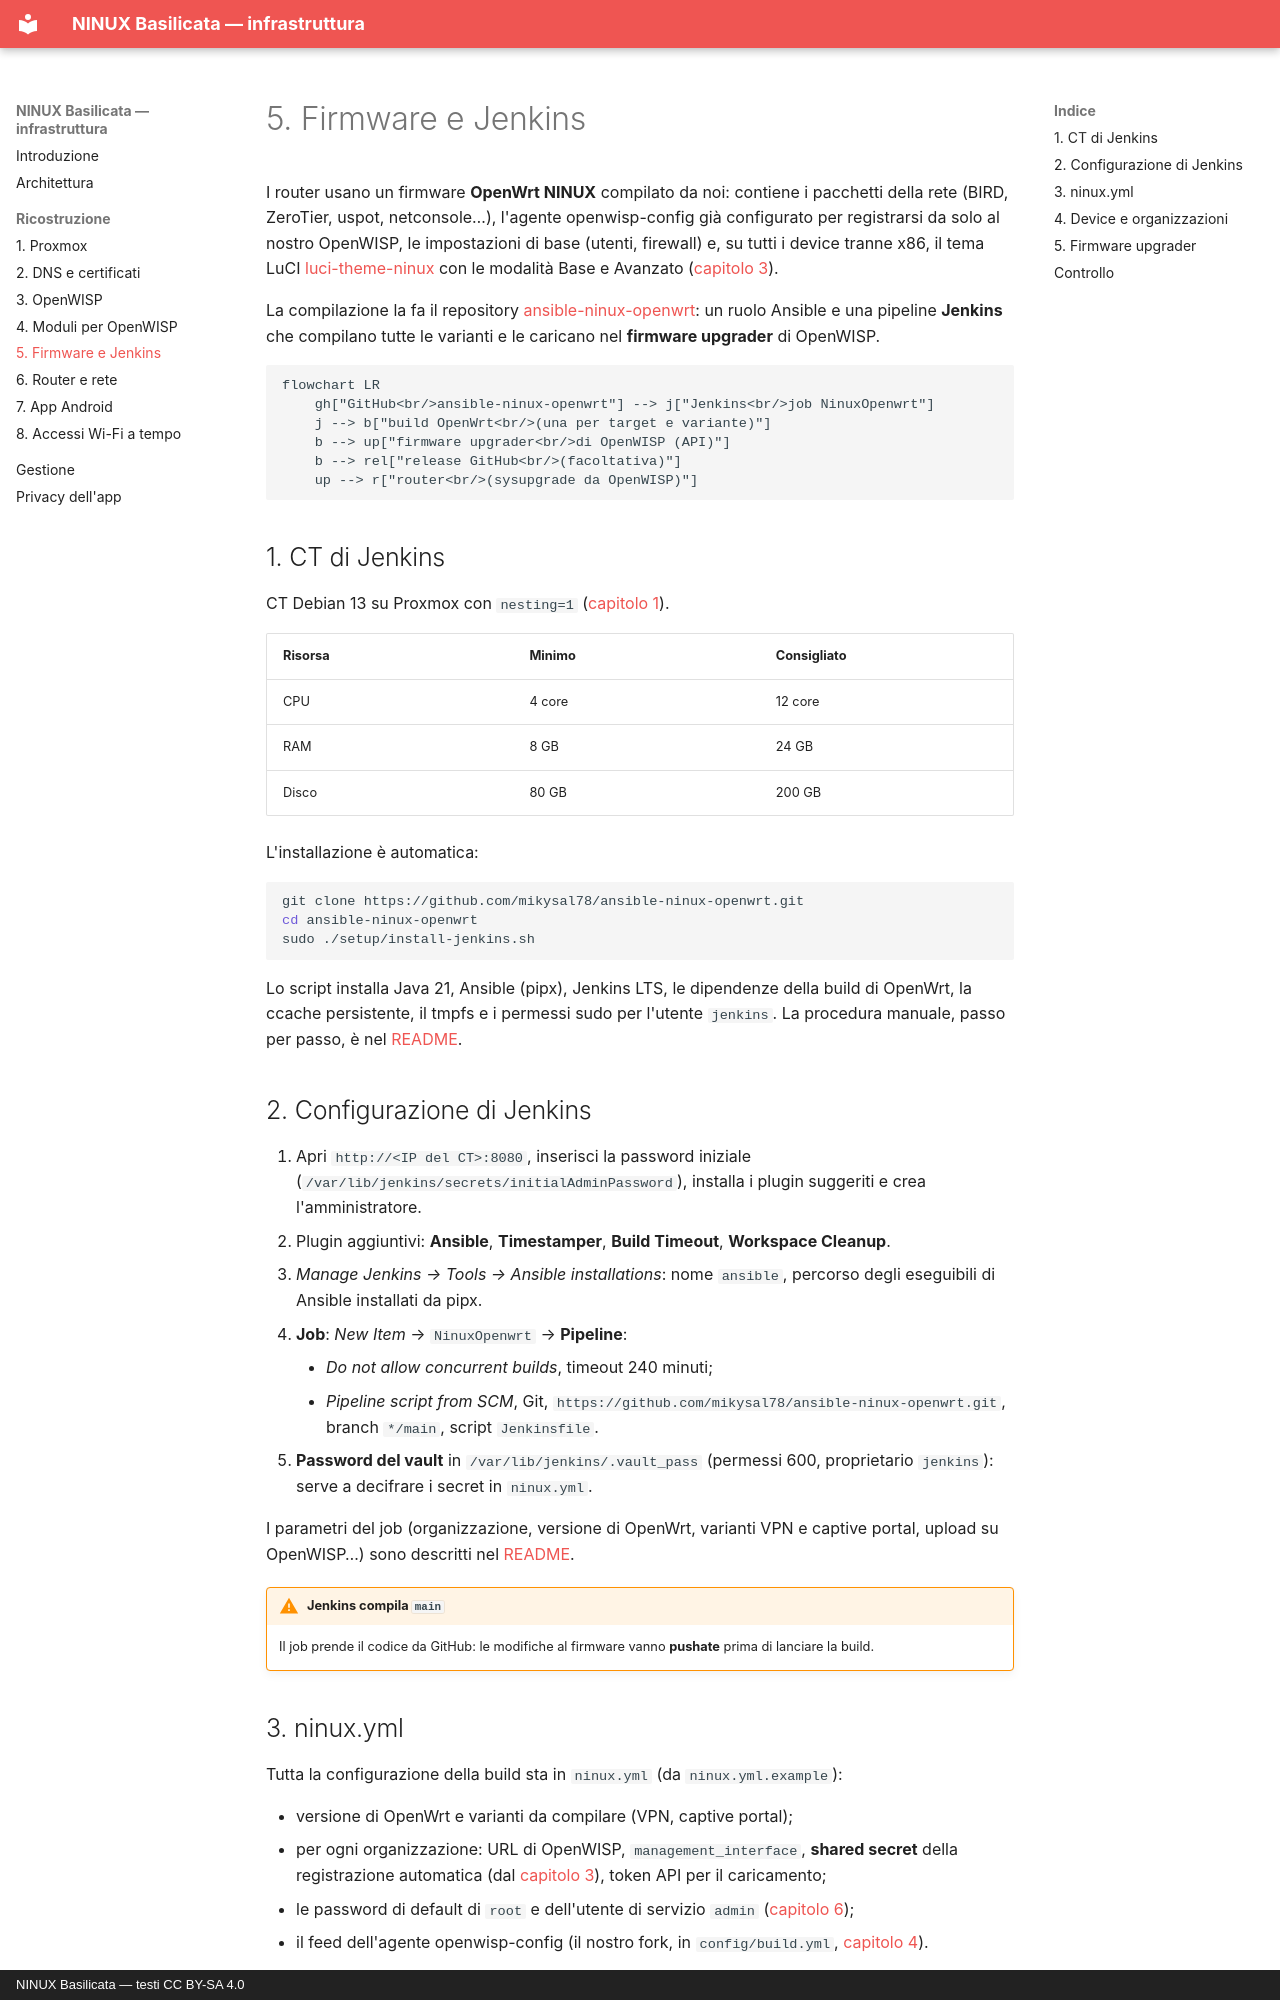

repository: mikysal78/ninux-basilicata-infra · page: firmware/index.html · generator: mkdocs · copyright: NINUX Basilicata — testi CC BY-SA 4.0

# 5. Firmware e Jenkins

I router usano un firmware **OpenWrt NINUX** compilato da noi: contiene i
pacchetti della rete (BIRD, ZeroTier, uspot, netconsole…), l'agente
openwisp-config già configurato per registrarsi da solo al nostro OpenWISP, le
impostazioni di base (utenti, firewall) e, su tutti i device tranne x86, il
tema LuCI [luci-theme-ninux](https://github.com/mikysal78/luci-theme-ninux)
con le modalità Base e Avanzato ([capitolo 3](openwisp.md#3-primo-accesso)).

La compilazione la fa il repository
[ansible-ninux-openwrt](https://github.com/mikysal78/ansible-ninux-openwrt):
un ruolo Ansible e una pipeline **Jenkins** che compilano tutte le varianti e
le caricano nel **firmware upgrader** di OpenWISP.

```mermaid
flowchart LR
    gh["GitHub<br/>ansible-ninux-openwrt"] --> j["Jenkins<br/>job NinuxOpenwrt"]
    j --> b["build OpenWrt<br/>(una per target e variante)"]
    b --> up["firmware upgrader<br/>di OpenWISP (API)"]
    b --> rel["release GitHub<br/>(facoltativa)"]
    up --> r["router<br/>(sysupgrade da OpenWISP)"]
```

## 1. CT di Jenkins

CT Debian 13 su Proxmox con `nesting=1` ([capitolo 1](proxmox.md)).

| Risorsa | Minimo | Consigliato |
|---|---|---|
| CPU | 4 core | 12 core |
| RAM | 8 GB | 24 GB |
| Disco | 80 GB | 200 GB |

L'installazione è automatica:

```bash
git clone https://github.com/mikysal78/ansible-ninux-openwrt.git
cd ansible-ninux-openwrt
sudo ./setup/install-jenkins.sh
```

Lo script installa Java 21, Ansible (pipx), Jenkins LTS, le dipendenze della
build di OpenWrt, la ccache persistente, il tmpfs e i permessi sudo per
l'utente `jenkins`. La procedura manuale, passo per passo, è nel
[README](https://github.com/mikysal78/ansible-ninux-openwrt/blob/main/README.it.md#installazione-manuale-passo-per-passo).

## 2. Configurazione di Jenkins

1. Apri `http://<IP del CT>:8080`, inserisci la password iniziale
   (`/var/lib/jenkins/secrets/initialAdminPassword`), installa i plugin
   suggeriti e crea l'amministratore.
2. Plugin aggiuntivi: **Ansible**, **Timestamper**, **Build Timeout**,
   **Workspace Cleanup**.
3. *Manage Jenkins → Tools → Ansible installations*: nome `ansible`, percorso
   degli eseguibili di Ansible installati da pipx.
4. **Job**: *New Item* → `NinuxOpenwrt` → **Pipeline**:
    - *Do not allow concurrent builds*, timeout 240 minuti;
    - *Pipeline script from SCM*, Git,
      `https://github.com/mikysal78/ansible-ninux-openwrt.git`, branch
      `*/main`, script `Jenkinsfile`.
5. **Password del vault** in `/var/lib/jenkins/.vault_pass` (permessi 600,
   proprietario `jenkins`): serve a decifrare i secret in `ninux.yml`.

I parametri del job (organizzazione, versione di OpenWrt, varianti VPN e
captive portal, upload su OpenWISP…) sono descritti nel
[README](https://github.com/mikysal78/ansible-ninux-openwrt/blob/main/README.it.md#5-parametri-del-job).

!!! warning "Jenkins compila `main`"
    Il job prende il codice da GitHub: le modifiche al firmware vanno
    **pushate** prima di lanciare la build.
